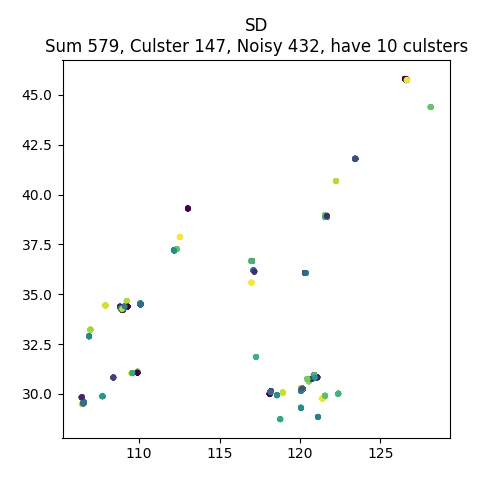

The data file committed next to this chart (first rows):
, lon, lat, clusterId
2976895917, 120.3, 36.07, 0
9354649811, 122.4, 37.77, -1
4706720158, 117.2, 37.74, -1
3049063077, 122.4, 37.79, -1
7935794504, 120.3, 36.06, -1
3098185328, 122.1, 37.5, -1
5049289080, 120.3, 36.07, -1
303617750, 117.2, 36.14, 1
8692648504, 117, 36.67, 2
2912025006, 117.1, 36.26, -1
3822348667, 120.3, 36.09, -1
302808550, 117.2, 36.14, 1
5614940143, 117, 36.67, -1
4101941921, 122.4, 37.16, -1
6301345295, 120.3, 36.06, -1
2980182761, 120.3, 36.07, 0
8691578265, 117.2, 36.64, -1
5598287560, 120.3, 36.08, -1
9380247739, 122.4, 37.8, -1
4105202276, 122.4, 37.16, -1
2905080054, 118.4, 35.55, -1
9042323414, 122.2, 37.5, -1
9033277986, 122.1, 37.49, -1
2851604941, 122.4, 37.78, -1
1600411463, 117.2, 36.13, -1
7878890486, 120.4, 36.07, -1
7935910248, 120.3, 36.06, -1
6933885567, 115.4, 35.25, -1
2906740677, 117, 35.59, -1
2901508363, 118.3, 35.07, -1
9978269236, 117, 36.67, -1
236680541, 120.3, 36.07, 3
4720636796, 120.3, 36.07, -1
2911410290, 117, 35.58, -1
7703175390, 117.1, 36.18, -1
875030263, 117.1, 36.68, -1
3392372869, 122.5, 37.78, -1
3739556916, 117.1, 36.2, 4
2874935995, 117, 36.67, -1
8691524315, 117, 36.67, 2
209773075, 121.4, 37.54, -1
7655886284, 120.4, 36.06, 5
5821545014, 120.2, 36.16, -1
3738799185, 117.1, 36.2, 4
8692986958, 116.7, 37.67, -1
875034571, 117.1, 36.68, -1
2742397669, 117, 36.67, 6
2733537457, 117, 36.67, 6
9287195799, 122.4, 37.78, -1
5775119445, 117.2, 36.25, -1
3938586015, 117, 36.67, 7
2910934709, 117.1, 36.01, -1
8306812688, 120.5, 36.12, -1
3738302773, 117.1, 36.2, 4
10596503625, 120.4, 36.07, -1
8692646554, 117, 36.67, 2
2912015168, 117.1, 36.25, -1
12395870735, 122.4, 37.77, -1
8692961834, 117, 36.68, 8
2905036868, 118.4, 35.55, -1
... 519 more rows
